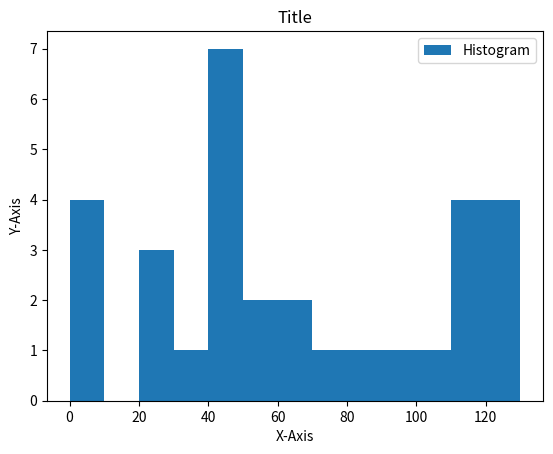

Reproduce this figure in Python.
# -*- coding: utf-8 -*-
"""
Created on Sun Apr 28 01:43:41 2019

[redacted]
"""

import matplotlib.pyplot as plt
import matplotlib.style as st
'''x=([1,2,3],[6,5,4])
plt.plot([1,2,3],[4,5,1],label=1)
plt.plot([0,1,3],[7,4,1],label=2)
plt.plot([1,2,3],[3,5,2],label=3)
plt.legend()
plt.show()

x=[2,3,3]
y=[1,1,3]
plt.plot(x,y,label="label")
plt.legend()
plt.title("First")
plt.xlabel("X-Axis")
plt.ylabel("Y-Axis")
'''
#st.use("ggplot")#background color
'''X=[1,2,3]
Y=[4,6,5]

X1=[1,2,3]
Y1=[7,4,6]

x3=[2,2,2]
y3=[8,5,2]
x4=[2.5,2.5,2.5]
y4=[8,5,2]
plt.plot(x4,y4,'g',label="1",linewidth=2)
plt.plot(X,Y,'b',label="2",linewidth=3)
plt.plot(X1,Y1,'y',label="3",linewidth=5)
plt.plot(x3,y3,'k',label="4")
plt.legend()
plt.title("Let's see")
plt.xlabel("X")
plt.ylabel("Y")
plt.grid(True,color='g')
plt.show()
x=[1,3,5,7,9]
y=[8,7,6,5,8]

X=[2,4,6,8,10]
Y=[4,3,2,1,4]
plt.plot(x,y,label="cyan",color='c',linewidth=1)
plt.bar(X,Y,label="green",color='g')
plt.legend()
plt.show()'''
#Histogram
'''
x=[9,9,9,22,55,62,45,21,22,34,42,42,4,99,102,110,120,121,122,130,111,115,112,80,75,65,54,44,43,42,48]
y=[0,10,20,30,40,50,60,70,80,90,100,110,120,130]
plt.hist(x,y,histtype="bar",rwidth=1,label="Histogram")
plt.title("Title")
plt.xlabel("X-Axis")
plt.ylabel("Y-Axis")
plt.legend()
plt.show()'''
#Scatter Plot
'''x=[5,2,3,4,1]
y=[5,4,3,6,7]
plt.scatter(x,y,label="Scitskat",color='c')
plt.legend()
plt.title("Scatter Plot")
plt.xlabel("X-Axis")
plt.ylabel("Y-Axis")
plt.show()

#Stack Plot
days=[0,1,2,3,4]

sleeping=[7,8,6,11,7]
eating=[2,3,4,3,2]
working=[7,8,7,2,2]
playing=[8,5,7,8,13]
plt.plot([],[],color='c',label="eating")
plt.plot([],[],color='m',label="Sleeping")
plt.plot([],[],color='r',label="Working")
plt.plot([],[],color='k',label="Playing")
plt.stackplot(days,eating,sleeping,working,playing,colors=['c','m','r','k',])
plt.xlabel("X-axis")
plt.ylabel("Y-axis")
plt.title('Stack Plot')
plt.legend()
plt.show()

'''